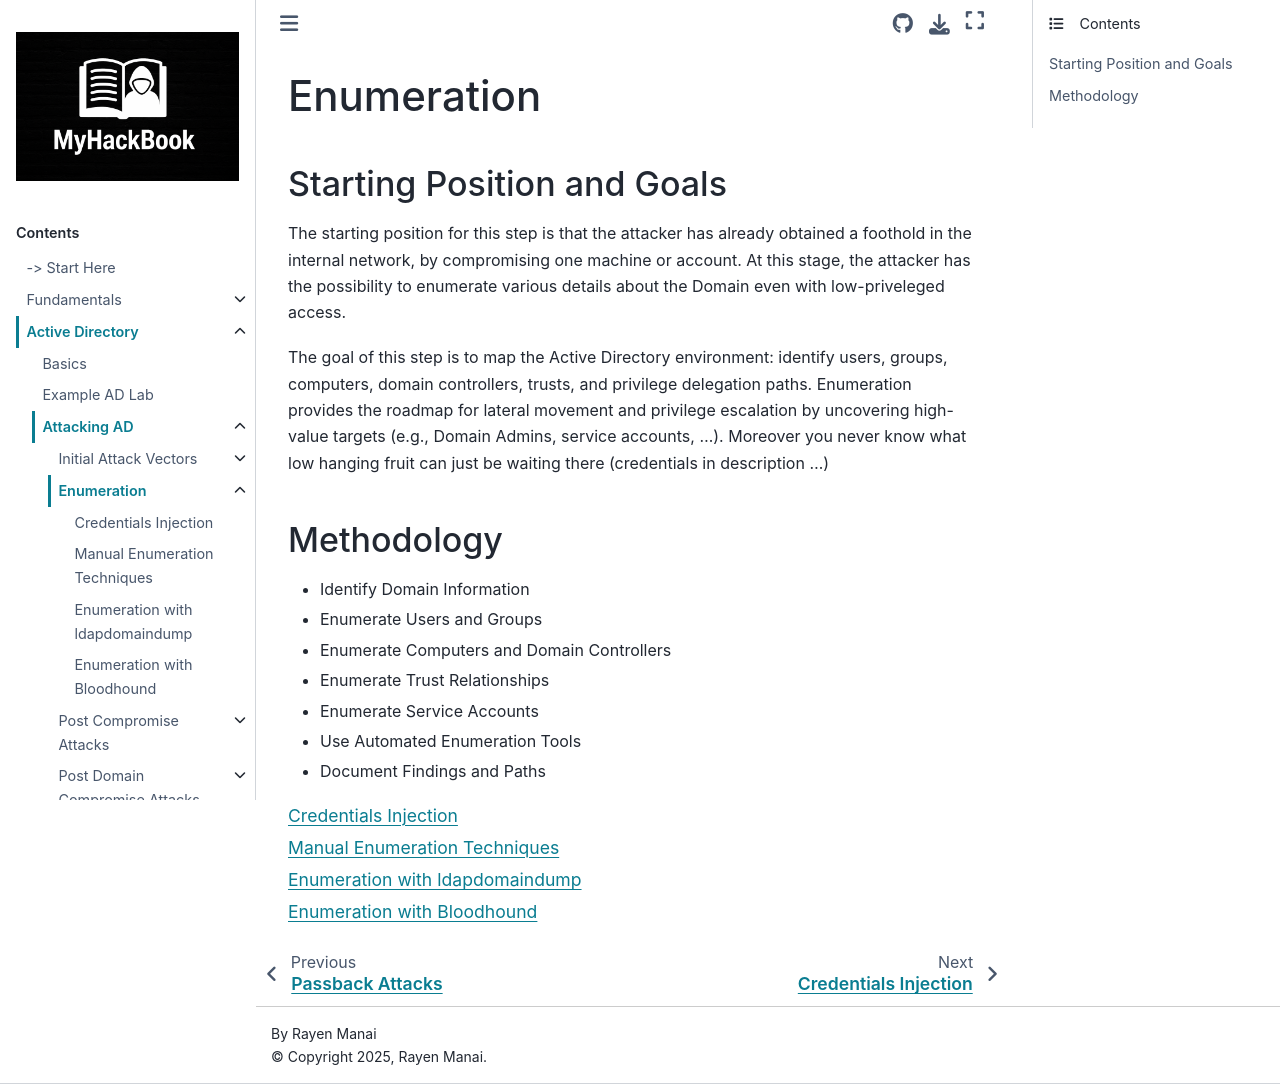

repository: RayenManai/MyHackBook · page: Active Directory/attacking-ad/enumeration/index.html · generator: sphinx

# Enumeration

## Starting Position and Goals

The starting position for this step is that the attacker has already obtained a foothold in the internal network, by compromising one machine or account. At this stage, the attacker has the possibility to enumerate various details about the Domain even with low-priveleged access.

The goal of this step is to map the Active Directory environment: identify users, groups, computers, domain controllers, trusts, and privilege delegation paths. Enumeration provides the roadmap for lateral movement and privilege escalation by uncovering high-value targets (e.g., Domain Admins, service accounts, ...). Moreover you never know what low hanging fruit can just be waiting there (credentials in description ...)

## Methodology

- Identify Domain Information
- Enumerate Users and Groups
- Enumerate Computers and Domain Controllers
- Enumerate Trust Relationships
- Enumerate Service Accounts
- Use Automated Enumeration Tools
- Document Findings and Paths

```{toctree}
:maxdepth: 1

credentials-injection
manual-enumeration
enumeration-with-ldapdomaindump
enumeration-with-bloodhound
```
